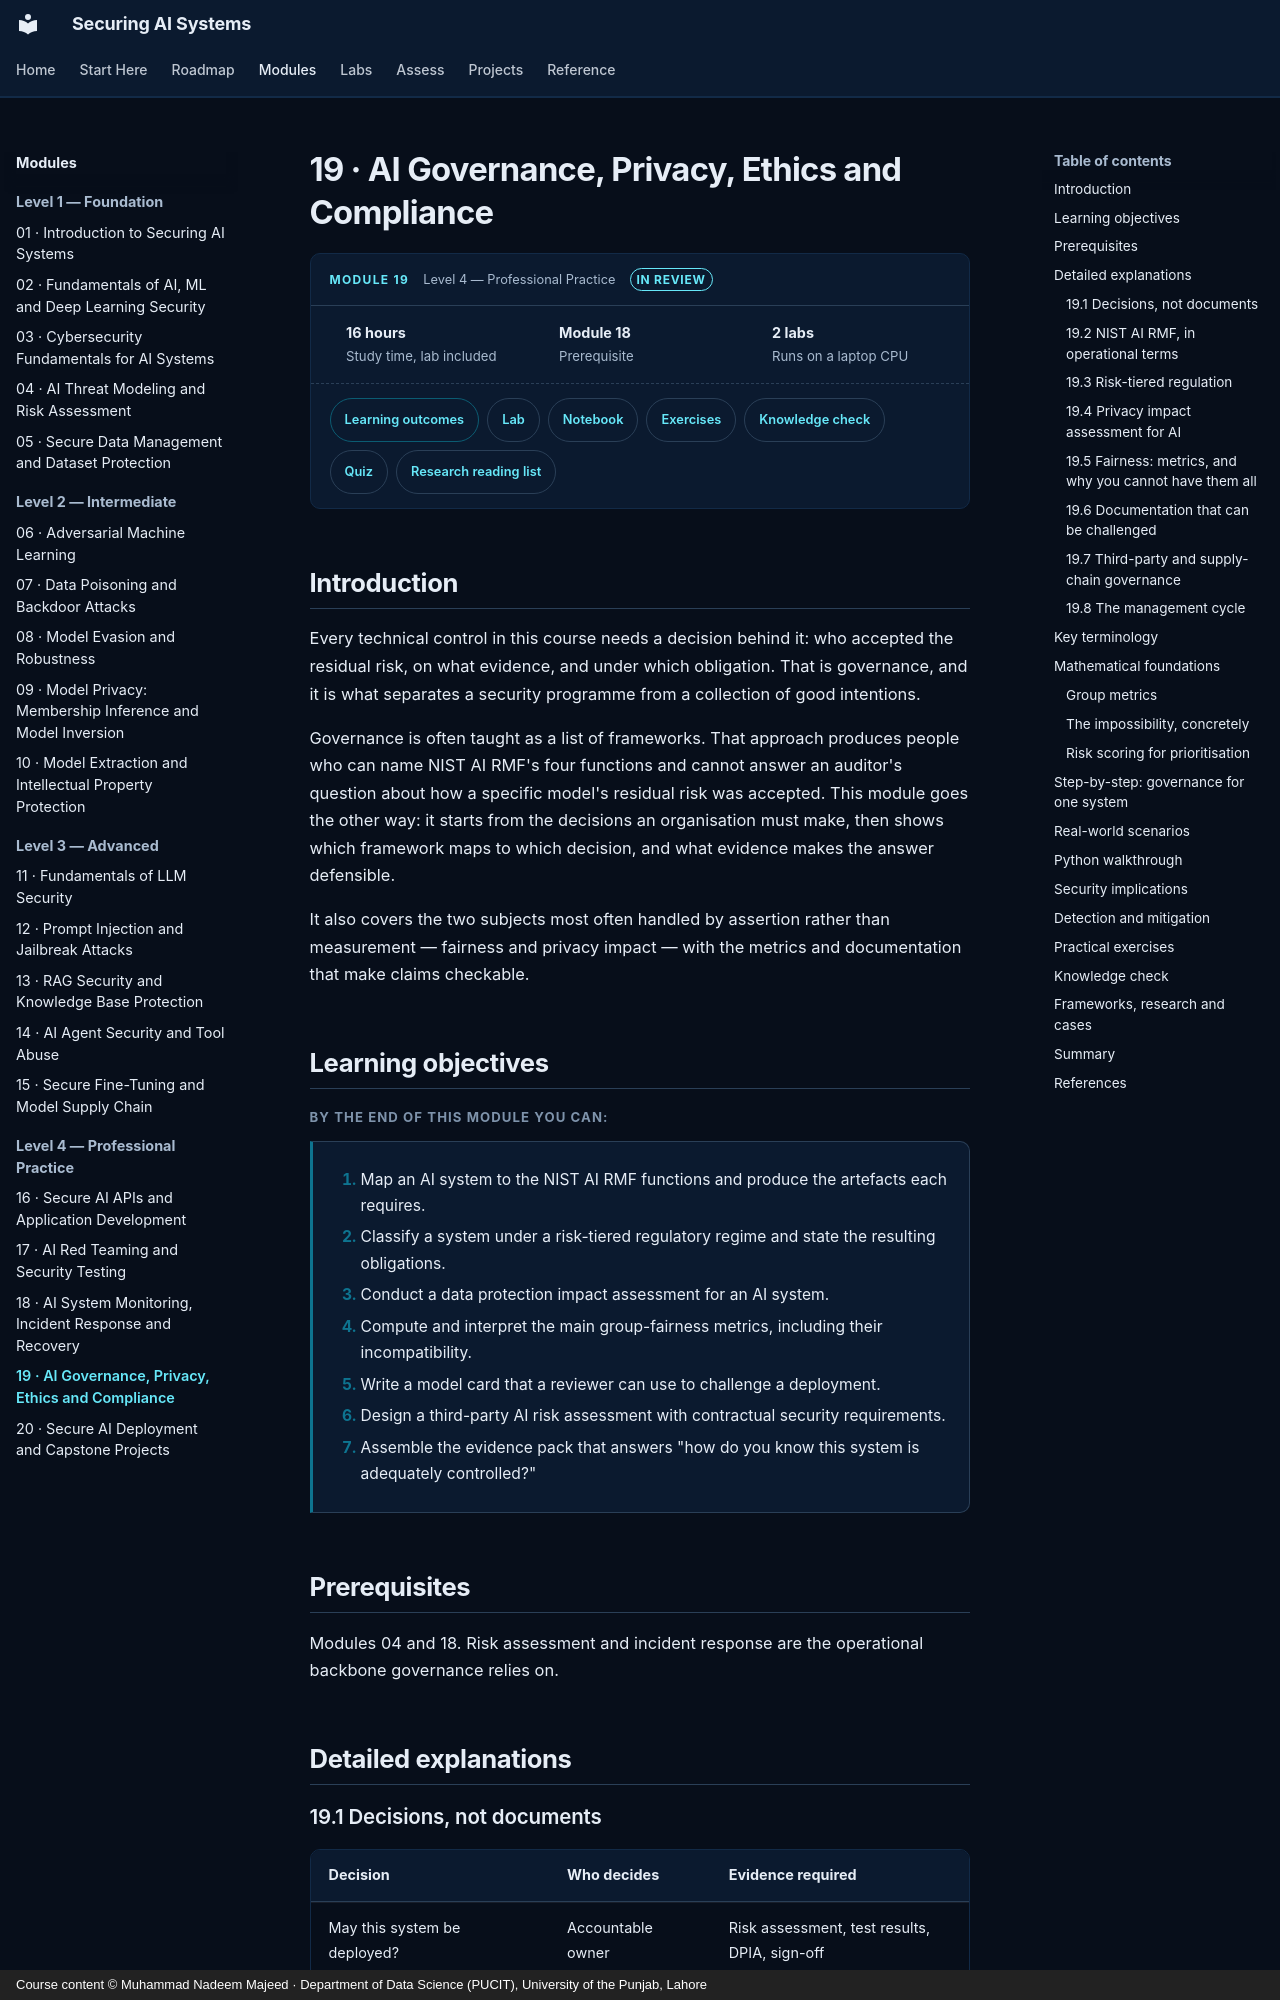

repository: nadeem-majeedch/Securing-AI-Systems · page: modules/19-governance-and-ethics/index.html · generator: mkdocs · copyright: Course content © Muhammad Nadeem Majeed · Department of Data Science (PUCIT), University of the Punjab, Lahore

---
title: 19 · AI Governance, Privacy, Ethics and Compliance
description: Frameworks, fairness metrics, impact assessments and the evidence an auditor will actually ask for.
sas_module: "19"
sas_level: "Level 4 — Professional Practice"
sas_status: review
sas_hours: 16
---

# 19 · AI Governance, Privacy, Ethics and Compliance

<div class="sas-module-card">
  <div class="sas-module-card__head">
    <span class="sas-module-card__kicker">Module 19</span>
    <span class="sas-module-card__level">Level 4 — Professional Practice</span>
    <a class="sas-badge sas-badge--review" href="../../getting-started/how-to-use/#status-badges">In review</a>
  </div>
  <ul class="sas-module-card__facts">
    <li><strong>16 hours</strong>Study time, lab included</li>
    <li><strong>Module 18</strong>Prerequisite</li>
    <li><strong>2 labs</strong>Runs on a laptop CPU</li>
  </ul>
  <div class="sas-module-card__links">
    <a class="sas-chip sas-chip--primary" href="#learning-objectives">Learning outcomes</a>
    <a class="sas-chip" href="../../labs/">Lab</a>
    <a class="sas-chip" href="../../labs/#notebooks">Notebook</a>
    <a class="sas-chip" href="#practical-exercises">Exercises</a>
    <a class="sas-chip" href="#knowledge-check">Knowledge check</a>
    <a class="sas-chip" href="../../quizzes/m19/">Quiz</a>
    <a class="sas-chip" href="../../research/">Research reading list</a>
  </div>
</div>

<div data-sas-progress></div>

## Introduction

Every technical control in this course needs a decision behind it: who accepted the residual risk, on what evidence, and under which obligation. That is governance, and it is what separates a security programme from a collection of good intentions.

Governance is often taught as a list of frameworks. That approach produces people who can name NIST AI RMF's four functions and cannot answer an auditor's question about how a specific model's residual risk was accepted. This module goes the other way: it starts from the decisions an organisation must make, then shows which framework maps to which decision, and what evidence makes the answer defensible.

It also covers the two subjects most often handled by assertion rather than measurement — fairness and privacy impact — with the metrics and documentation that make claims checkable.

## Learning objectives

By the end of this module you can:

1. Map an AI system to the NIST AI RMF functions and produce the artefacts each requires.
2. Classify a system under a risk-tiered regulatory regime and state the resulting obligations.
3. Conduct a data protection impact assessment for an AI system.
4. Compute and interpret the main group-fairness metrics, including their incompatibility.
5. Write a model card that a reviewer can use to challenge a deployment.
6. Design a third-party AI risk assessment with contractual security requirements.
7. Assemble the evidence pack that answers "how do you know this system is adequately controlled?"

## Prerequisites

Modules 04 and 18. Risk assessment and incident response are the operational backbone governance relies on.

## Detailed explanations
